Run: headless pygame with SDL's dummy video driver; simulated clock (each Clock.tick advances the game by its frame time, no real sleeping); random seed 0; keys injected as events and as key.get_pressed() state; no mouse input.
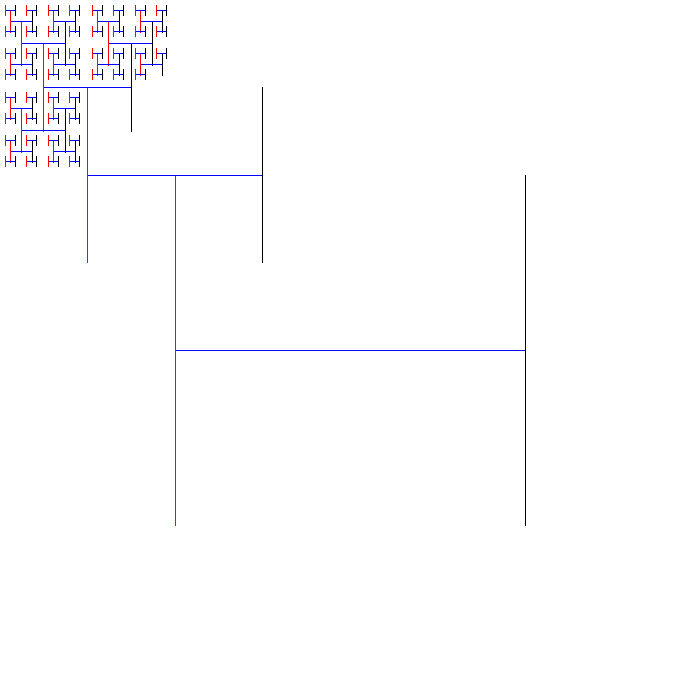
Frame 1 of 4 · flips 1–60 · no input
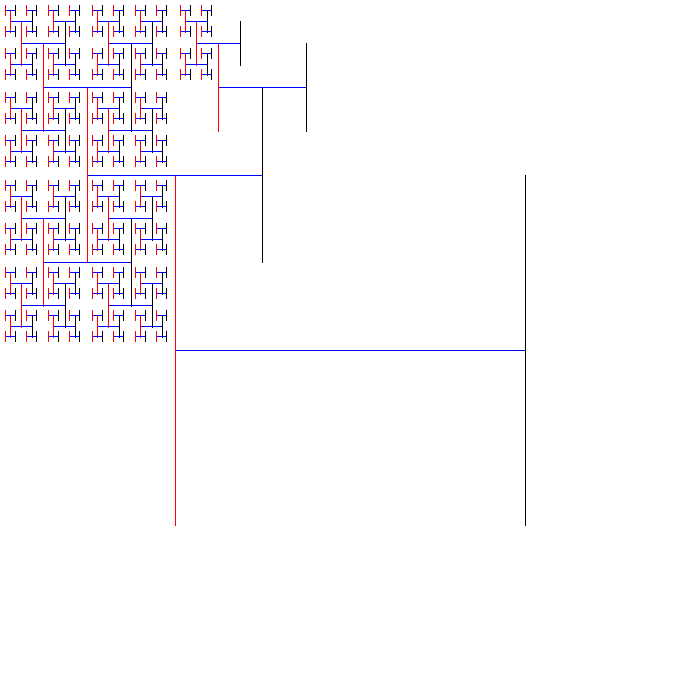
Frame 2 of 4 · flips 61–180 · tapped SPACE, RETURN · held RIGHT (→), D
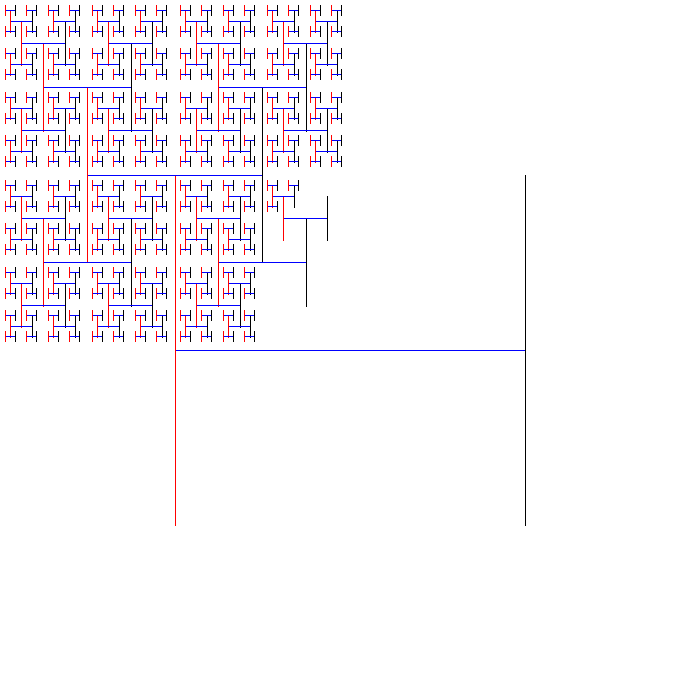
Frame 3 of 4 · flips 181–300 · held DOWN (↓), S
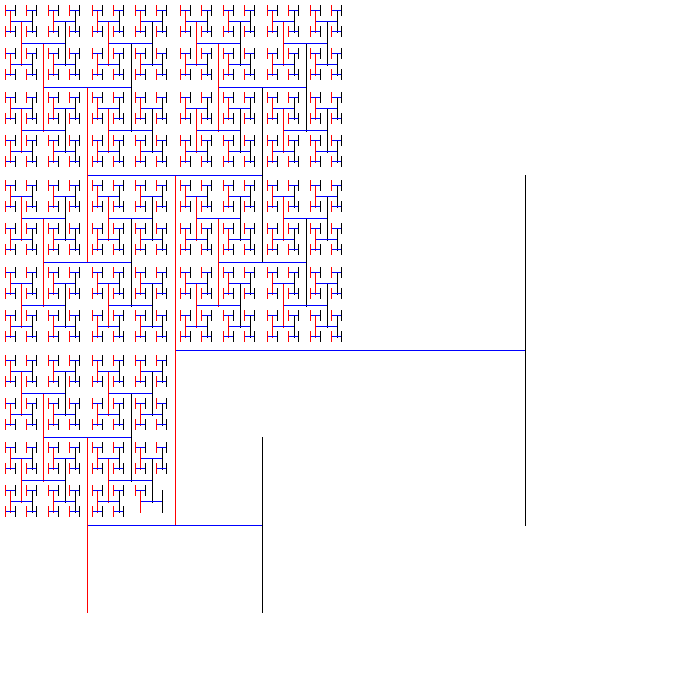
Frame 4 of 4 · flips 301–420 · held LEFT (←), A, UP (↑), W

The pygame program that drew these frames:

import pygame, sys, math, random
from pygame.locals import *

black = (  0,  0,    0)
white = (255, 255, 255)
blue =  (  0,   0, 255)
green = (  0, 255,   0)
red =   (255,   0,   0)

def recursive_fractal(screen, x,y,width,height,fractal):
    #define x1, y1, x2, y2
    x1 = x + width//4
    y1 = y + height//2
    x2 = x + 3*width//4
    y2 = y + height//2
    pygame.draw.line(screen, blue, (x1, y1), (x2, y2), 1)  #middle line
    
    #define x3, y3, x4, y4
    x3 = x1
    y3 = y + height//4
    x4 = x1
    y4 = y + 3*height//4
    pygame.draw.line(screen, red, (x3, y3), (x4, y4), 1)  #left line

    #define x5, y5, x6, y6
    x5 = x + 3*width//4
    y5 = y3
    x6 = x5
    y6 = y4
    pygame.draw.line(screen, black, (x5, y5), (x6, y6), 1)  #left line

    if fractal>0:
        #recursive calls go here
        fractal = fractal - 1
        recursive_fractal(screen, x, y, width//2, height//2,fractal)
        recursive_fractal(screen, x, y + width//2, width//2, height//2,fractal)
        recursive_fractal(screen, x + width//2, y, width//2, height//2,fractal)
        recursive_fractal(screen, x + width//2, y + width//2, width//2, height//2,fractal)
    pygame.display.update()

        

def main():
    pygame.init()
    #set screen size
    size = (700,700)
    screen = pygame.display.set_mode(size)
    
  
    screen.fill(white)
    
    fractal_level = 5
    recursive_fractal(screen, 0, 0, 700, 700, fractal_level)
    #redraws screen
    pygame.display.update()
   
    #deals with quitting the program
    while True:
        for event in pygame.event.get():
         if event.type == QUIT:
             sys.exit()

 #runs the program
if __name__ == '__main__':
    main()
